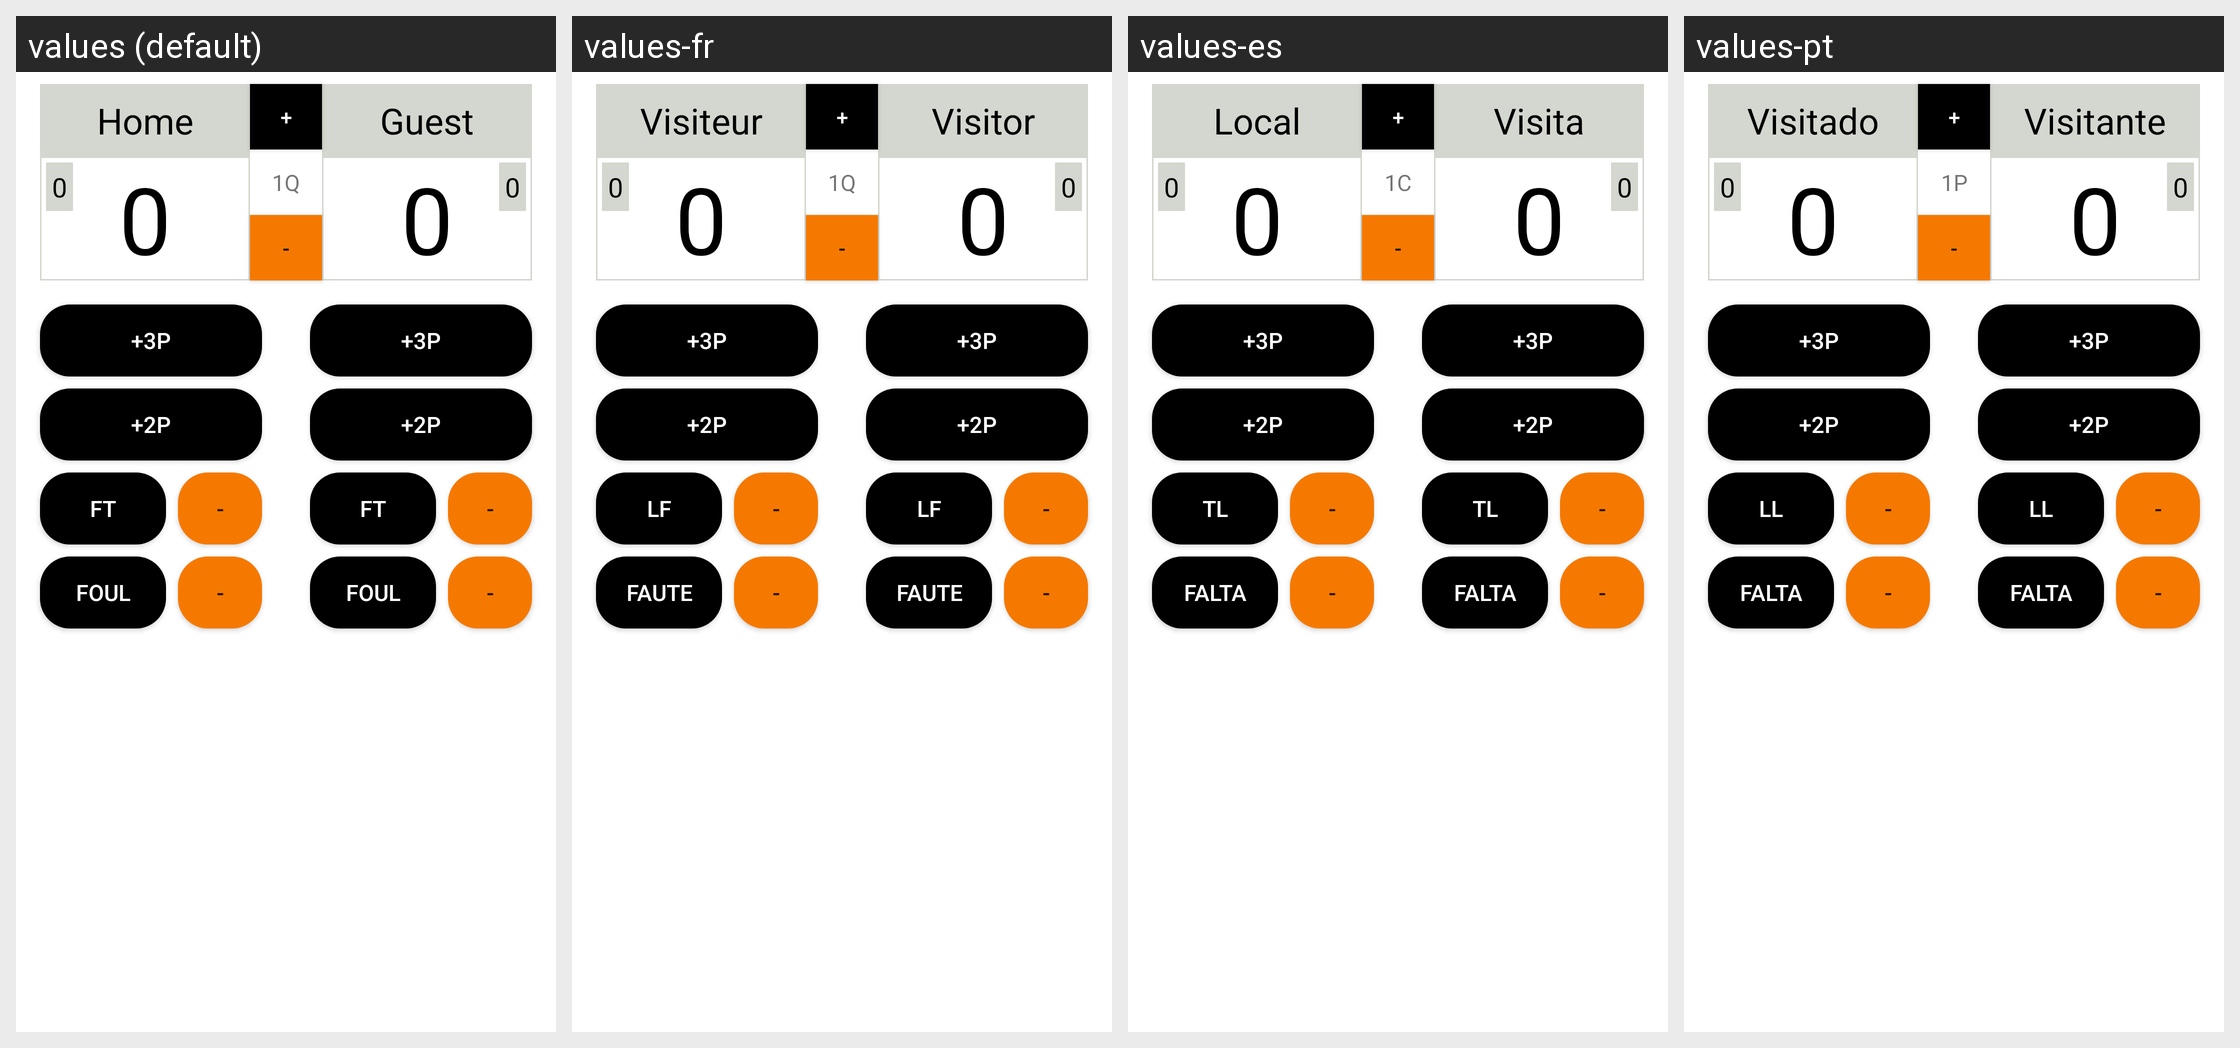

The Android screen above is rendered under several locales of the same app. Produce the string resources it draws, with the default and per-locale values.
Android screen res/layout/activity_display.xml rendered under 4 locales, left to right: values (default), values-fr, values-es, values-pt. Device: Nexus 5 (rendered at 1080×1920; each locale shown at half size, 540×960, under a caption strip naming it); theme AppTheme.
Strings drawn on this screen, with the default value and each locale's value (text and hints the layout hard-codes, and strings that could not be matched under every locale, appear in the picture but are not listed):

left_team
  values: Home
  values-fr: Visiteur
  values-es: Local
  values-pt: Visitado

right_team
  values: Guest
  values-fr: Visitor
  values-es: Visita
  values-pt: Visitante

three_points
  values: +3P
  values-fr: +3P
  values-es: +3P
  values-pt: +3P

two_points
  values: +2P
  values-fr: +2P
  values-es: +2P
  values-pt: +2P

free_throw
  values: FT
  values-fr: LF
  values-es: TL
  values-pt: LL

foul
  values: Foul
  values-fr: Faute
  values-es: Falta
  values-pt: Falta

first_quarter
  values: 1Q
  values-fr: 1Q
  values-es: 1C
  values-pt: 1P
